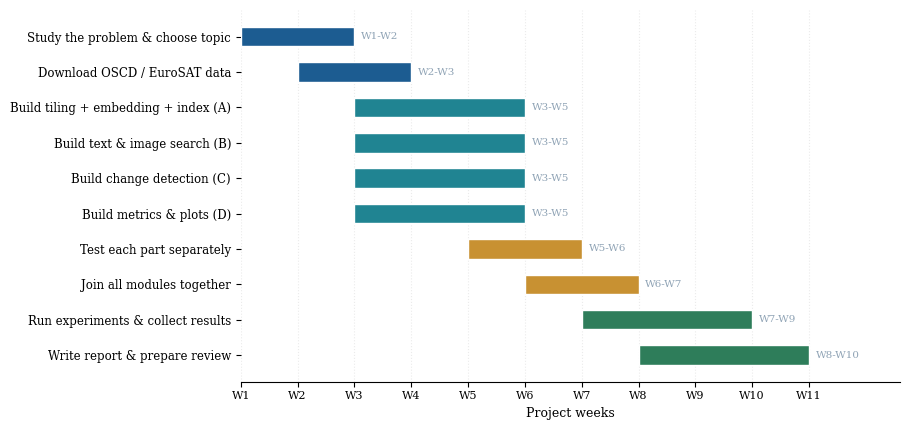
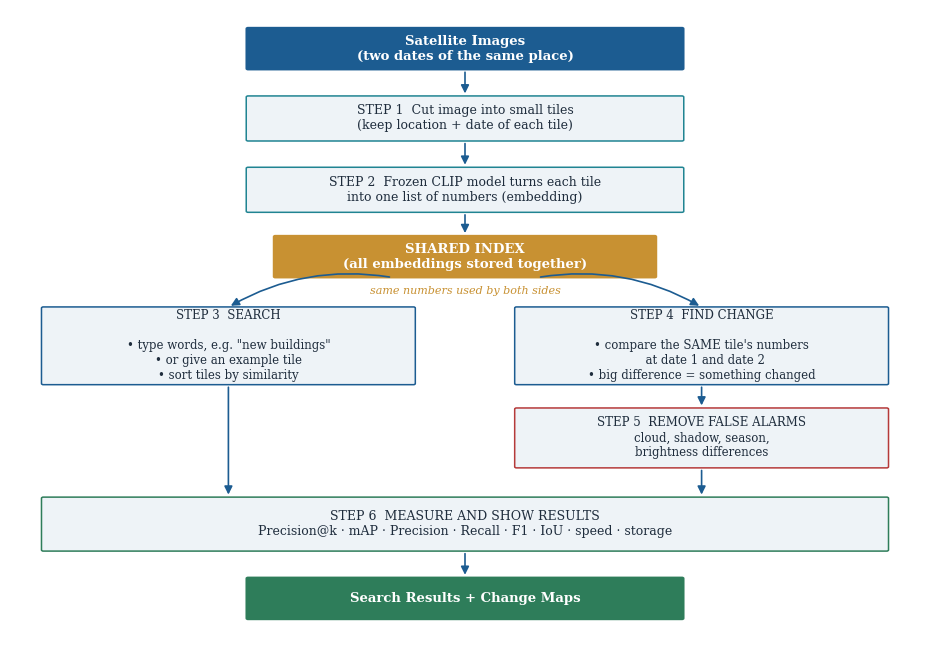

Recreate these plots in Python, in order.
"""Generate the four figures the Project-I report template requires."""
import matplotlib
matplotlib.use("Agg")
import matplotlib.pyplot as plt
from matplotlib.patches import FancyBboxPatch, FancyArrowPatch, Circle, Rectangle
import matplotlib.dates as mdates
from datetime import datetime
from pathlib import Path

OUT = Path(r"C:\Users\subha\Desktop\projects\Computer Vision\report_figs")
OUT.mkdir(exist_ok=True)

TEAL = "#208492"; NAVY = "#1C5C91"; GOLD = "#C89132"; GREEN = "#2E7D5A"
CARD = "#EEF3F7"; INK = "#1F2D3D"; GREY = "#8FA3B5"; RED = "#B53A3A"

plt.rcParams["font.family"] = "serif"
plt.rcParams["font.serif"] = ["Times New Roman", "DejaVu Serif"]


def box(ax, x, y, w, h, text, fc=CARD, ec=NAVY, tc=INK, fs=9, bold=False, r=0.02):
    ax.add_patch(FancyBboxPatch((x, y), w, h, boxstyle=f"round,pad=0.004,rounding_size={r}",
                                fc=fc, ec=ec, lw=1.1))
    ax.text(x + w / 2, y + h / 2, text, ha="center", va="center", fontsize=fs,
            color=tc, weight="bold" if bold else "normal", wrap=True)


def arrow(ax, x1, y1, x2, y2, color=NAVY, style="-|>", lw=1.2, rad=0.0):
    ax.add_patch(FancyArrowPatch((x1, y1), (x2, y2), arrowstyle=style,
                                 mutation_scale=12, lw=lw, color=color,
                                 connectionstyle=f"arc3,rad={rad}"))


# ============================================================ Fig 1: Gantt
def gantt():
    tasks = [
        ("Study the problem & choose topic",          0, 2, NAVY),
        ("Download OSCD / EuroSAT data",        1, 2, NAVY),
        ("Build tiling + embedding + index (A)", 2, 3, TEAL),
        ("Build text & image search (B)",        2, 3, TEAL),
        ("Build change detection (C)",           2, 3, TEAL),
        ("Build metrics & plots (D)",            2, 3, TEAL),
        ("Test each part separately",            4, 2, GOLD),
        ("Join all modules together",            5, 2, GOLD),
        ("Run experiments & collect results",    6, 3, GREEN),
        ("Write report & prepare review",        7, 3, GREEN),
    ]
    fig, ax = plt.subplots(figsize=(9.2, 4.4))
    for i, (name, start, dur, c) in enumerate(tasks):
        y = len(tasks) - i - 1
        ax.barh(y, dur, left=start, height=0.55, color=c, edgecolor="white")
        ax.text(start + dur + 0.12, y, f"W{start+1}-W{start+dur}", va="center",
                fontsize=7.5, color=GREY)
    ax.set_yticks(range(len(tasks)))
    ax.set_yticklabels([t[0] for t in reversed(tasks)], fontsize=8.5)
    ax.set_xticks(range(11))
    ax.set_xticklabels([f"W{i+1}" for i in range(11)], fontsize=8)
    ax.set_xlabel("Project weeks", fontsize=9)
    ax.set_xlim(0, 11.6)
    ax.grid(axis="x", alpha=0.25, linestyle=":")
    ax.set_axisbelow(True)
    for s in ("top", "right", "left"):
        ax.spines[s].set_visible(False)
    plt.tight_layout()
    fig.savefig(OUT / "fig1_gantt.png", dpi=190, bbox_inches="tight", facecolor="white")
    plt.close(fig)


# ================================================== Fig 2: System architecture
def architecture():
    fig, ax = plt.subplots(figsize=(9.4, 6.6))
    ax.set_xlim(0, 10); ax.set_ylim(0, 10.6); ax.axis("off")

    box(ax, 2.6, 9.6, 4.8, 0.7, "Satellite Images\n(two dates of the same place)",
        fc=NAVY, ec=NAVY, tc="white", fs=9.5, bold=True)

    box(ax, 2.6, 8.4, 4.8, 0.75,
        "STEP 1  Cut image into small tiles\n(keep location + date of each tile)",
        fc=CARD, ec=TEAL, fs=9)
    arrow(ax, 5, 9.6, 5, 9.15)

    box(ax, 2.6, 7.2, 4.8, 0.75,
        "STEP 2  Frozen CLIP model turns each tile\ninto one list of numbers (embedding)",
        fc=CARD, ec=TEAL, fs=9)
    arrow(ax, 5, 8.4, 5, 7.95)

    box(ax, 2.9, 6.1, 4.2, 0.7, "SHARED INDEX\n(all embeddings stored together)",
        fc=GOLD, ec=GOLD, tc="white", fs=9.5, bold=True)
    arrow(ax, 5, 7.2, 5, 6.8)

    # two branches
    box(ax, 0.35, 4.3, 4.1, 1.3,
        "STEP 3  SEARCH\n\n• type words, e.g. \"new buildings\"\n"
        "• or give an example tile\n• sort tiles by similarity",
        fc=CARD, ec=NAVY, fs=8.5)
    box(ax, 5.55, 4.3, 4.1, 1.3,
        "STEP 4  FIND CHANGE\n\n• compare the SAME tile's numbers\n  at date 1 and date 2\n"
        "• big difference = something changed",
        fc=CARD, ec=NAVY, fs=8.5)
    arrow(ax, 4.2, 6.1, 2.4, 5.6, rad=0.18)
    arrow(ax, 5.8, 6.1, 7.6, 5.6, rad=-0.18)
    ax.text(5.0, 5.82, "same numbers used by both sides", ha="center",
            fontsize=8, style="italic", color=GOLD)

    box(ax, 5.55, 2.9, 4.1, 1.0,
        "STEP 5  REMOVE FALSE ALARMS\ncloud, shadow, season,\nbrightness differences",
        fc=CARD, ec=RED, fs=8.5)
    arrow(ax, 7.6, 4.3, 7.6, 3.9)

    box(ax, 0.35, 1.5, 9.3, 0.9,
        "STEP 6  MEASURE AND SHOW RESULTS\n"
        "Precision@k · mAP · Precision · Recall · F1 · IoU · speed · storage",
        fc=CARD, ec=GREEN, fs=9)
    arrow(ax, 2.4, 4.3, 2.4, 2.4)
    arrow(ax, 7.6, 2.9, 7.6, 2.4)

    box(ax, 2.6, 0.35, 4.8, 0.7, "Search Results + Change Maps",
        fc=GREEN, ec=GREEN, tc="white", fs=9.5, bold=True)
    arrow(ax, 5, 1.5, 5, 1.05)

    plt.tight_layout()
    fig.savefig(OUT / "fig2_architecture.png", dpi=190, bbox_inches="tight",
                facecolor="white")
    plt.close(fig)


# ========================================================== Fig 3: DFD level 1
def dfd():
    fig, ax = plt.subplots(figsize=(9.6, 6.0))
    ax.set_xlim(0, 10.4); ax.set_ylim(0, 7.8); ax.axis("off")

    def lab(x, y, t, c=GREY):
        ax.text(x, y, t, fontsize=7.4, color=c, ha="center", style="italic")

    # external entities = squares
    ax.add_patch(Rectangle((0.15, 5.05), 1.5, 0.95, fc=NAVY, ec=NAVY))
    ax.text(0.9, 5.52, "User\n(Analyst)", ha="center", va="center", color="white",
            fontsize=8.5, weight="bold")
    ax.add_patch(Rectangle((0.15, 0.55), 1.5, 0.95, fc=NAVY, ec=NAVY))
    ax.text(0.9, 1.02, "Satellite\nImage Files", ha="center", va="center", color="white",
            fontsize=8.5, weight="bold")

    # processes (rounded) -- bottom row = build, top row = use
    box(ax, 2.35, 0.5, 1.7, 1.05, "1.0\nTile the\nimages", fc=CARD, ec=TEAL, fs=8.5, r=0.3)
    box(ax, 4.75, 0.5, 1.7, 1.05, "2.0\nMake\nembeddings", fc=CARD, ec=TEAL, fs=8.5, r=0.3)
    box(ax, 2.35, 5.0, 1.7, 1.05, "3.0\nSearch\ntiles", fc=CARD, ec=TEAL, fs=8.5, r=0.3)
    box(ax, 5.05, 5.0, 1.7, 1.05, "4.0\nDetect\nchange", fc=CARD, ec=TEAL, fs=8.5, r=0.3)
    box(ax, 7.75, 5.0, 1.9, 1.05, "5.0\nRemove false\nalarms", fc=CARD, ec=RED, fs=8.5, r=0.3)

    # data store D1
    ax.add_patch(Rectangle((3.45, 2.75), 3.0, 0.85, fc="#FFF6E5", ec=GOLD, lw=1.3))
    ax.plot([3.45, 6.45], [3.33, 3.33], color=GOLD, lw=1.0)
    ax.text(3.72, 3.44, "D1", fontsize=8, color=GOLD, weight="bold")
    ax.text(4.95, 3.02, "Shared Embedding Index", ha="center", fontsize=8.5, color=INK)

    # ---- build path (bottom) ----
    arrow(ax, 1.65, 1.02, 2.35, 1.02, GREY);  lab(2.0, 1.17, "raw image")
    arrow(ax, 4.05, 1.02, 4.75, 1.02, GREY);  lab(4.4, 1.17, "tiles")
    arrow(ax, 5.60, 1.55, 4.95, 2.75, GREY, rad=-0.15); lab(4.72, 2.15, "vectors")

    # ---- index is read by BOTH sides ----
    arrow(ax, 4.10, 3.60, 3.20, 5.00, GREY, rad=0.15); lab(3.18, 4.35, "read")
    arrow(ax, 5.80, 3.60, 5.90, 5.00, GREY, rad=-0.12); lab(6.25, 4.35, "read")

    # ---- search path ----  (user asks 3.0, 3.0 answers user)
    arrow(ax, 1.65, 5.78, 2.35, 5.78, GREY); lab(2.0, 5.93, "query")
    arrow(ax, 2.35, 5.27, 1.65, 5.27, GREY); lab(2.0, 4.98, "ranked tiles")

    # ---- change path ----  (5.0 answers the user along the top)
    arrow(ax, 6.75, 5.52, 7.75, 5.52, GREY); lab(7.25, 5.68, "raw change")
    arrow(ax, 8.70, 6.05, 0.90, 6.00, GREY, rad=0.08)
    lab(4.80, 7.00, "change map + confidence")

    ax.text(0.05, 7.60, "Level-1 Data Flow Diagram", fontsize=10, weight="bold", color=NAVY)
    ax.text(0.05, 0.08,
            "Square = outside entity     Rounded = process     Open box = data store",
            fontsize=7.5, color=GREY)
    plt.tight_layout()
    fig.savefig(OUT / "fig3_dfd.png", dpi=190, bbox_inches="tight", facecolor="white")
    plt.close(fig)


# ========================================================== Fig 4: Use case
def usecase():
    fig, ax = plt.subplots(figsize=(9.0, 6.0))
    ax.set_xlim(0, 10); ax.set_ylim(0, 8); ax.axis("off")

    def actor(x, y, name):
        ax.add_patch(Circle((x, y + 0.72), 0.19, fc="white", ec=INK, lw=1.3))
        ax.plot([x, x], [y + 0.53, y + 0.12], color=INK, lw=1.3)
        ax.plot([x - 0.3, x + 0.3], [y + 0.40, y + 0.40], color=INK, lw=1.3)
        ax.plot([x, x - 0.24], [y + 0.12, y - 0.26], color=INK, lw=1.3)
        ax.plot([x, x + 0.24], [y + 0.12, y - 0.26], color=INK, lw=1.3)
        ax.text(x, y - 0.56, name, ha="center", fontsize=8.5, weight="bold", color=INK)

    actor(0.85, 5.3, "Analyst")
    actor(0.85, 1.9, "Data\nAdmin")

    ax.add_patch(FancyBboxPatch((2.6, 0.5), 5.6, 7.0,
                                boxstyle="round,pad=0.02,rounding_size=0.05",
                                fc="#FAFCFD", ec=GREY, lw=1.1, ls="--"))
    ax.text(5.4, 7.18, "Satellite Search & Change Analysis System",
            ha="center", fontsize=9.5, weight="bold", color=NAVY)

    cases = [
        (5.4, 6.45, "Search tiles by typing words"),
        (5.4, 5.55, "Search by example image"),
        (5.4, 4.65, "Filter by date / area / sensor"),
        (5.4, 3.75, "Compare two dates for change"),
        (5.4, 2.85, "View change type and confidence"),
        (5.4, 1.95, "Load images and build index"),
        (5.4, 1.05, "Export results with source details"),
    ]
    from matplotlib.patches import Ellipse
    for x, y, t in cases:
        ax.add_patch(Ellipse((x, y), 4.6, 0.68, fc=CARD, ec=TEAL, lw=1.1))
        ax.text(x, y, t, ha="center", va="center", fontsize=8.5, color=INK)

    for y in (6.45, 5.55, 4.65, 3.75, 2.85, 1.05):
        ax.plot([1.25, 3.1], [5.3, y], color=GREY, lw=0.9)
    ax.plot([1.25, 3.1], [1.9, 1.95], color=GREY, lw=0.9)
    ax.plot([1.25, 3.1], [1.9, 1.05], color=GREY, lw=0.9)

    plt.tight_layout()
    fig.savefig(OUT / "fig4_usecase.png", dpi=190, bbox_inches="tight", facecolor="white")
    plt.close(fig)


gantt(); architecture()
print("figures written to", OUT)
for f in sorted(OUT.glob("*.png")):
    print("  ", f.name, f"{f.stat().st_size/1024:.0f} KB")
